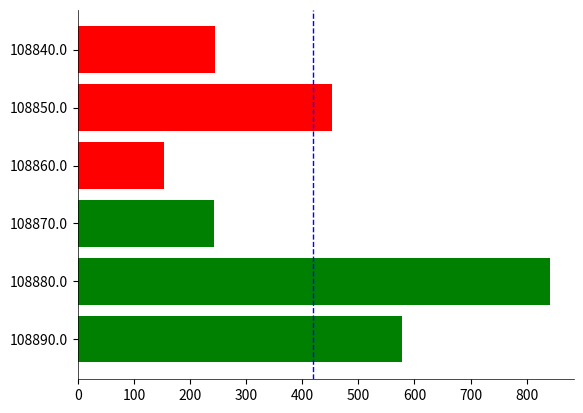

Write the Python code that produced this figure.
import matplotlib.pyplot as plt
import numpy as np


class BarChart:
    def __init__(self, categories):
        self.categories = categories
        self.values = [0] * len(categories)
        self.colors = {1: "green", 2: "red"}

        self.fig, self.ax = plt.subplots()

        self.ax.spines["right"].set_visible(False)
        self.ax.spines["top"].set_visible(False)
        self.ax.yaxis.tick_left()
        self.ax.xaxis.tick_bottom()
        self.ax.spines["left"].set_linewidth(0.5)
        self.ax.spines["bottom"].set_linewidth(0.5)

        self.bar_plot = self.ax.barh(
            np.arange(len(self.categories)), self.values, color="gray"
        )
        self.mean_line = self.ax.axvline(0, color="blue", linestyle="--", linewidth=1)

        plt.xlabel("Volume")
        plt.ylabel("Preço")
        plt.title("Gráfico de Barras")

    def update_values(self, data):
        self.values = [item["volume"] for item in data]
        colors = [self.colors[item["type"]] for item in data]

        self.ax.clear()
        self.bar_plot = self.ax.barh(
            np.arange(len(self.categories)), self.values, color=colors
        )

        mean_volume = np.mean(self.values)
        self.mean_line = self.ax.axvline(
            mean_volume, color="blue", linestyle="--", linewidth=1
        )

        plt.yticks(np.arange(len(self.categories)), self.categories)
        plt.draw()

        # Exibir o gráfico
        plt.show()


# Exemplo de uso
data = [
    {"type": 1, "price": 108890.0, "volume": 578},
    {"type": 1, "price": 108880.0, "volume": 842},
    {"type": 1, "price": 108870.0, "volume": 243},
    {"type": 2, "price": 108860.0, "volume": 153},
    {"type": 2, "price": 108850.0, "volume": 453},
    {"type": 2, "price": 108840.0, "volume": 244},
]

categories = [item["price"] for item in data]
chart = BarChart(categories)

chart.update_values(data)
